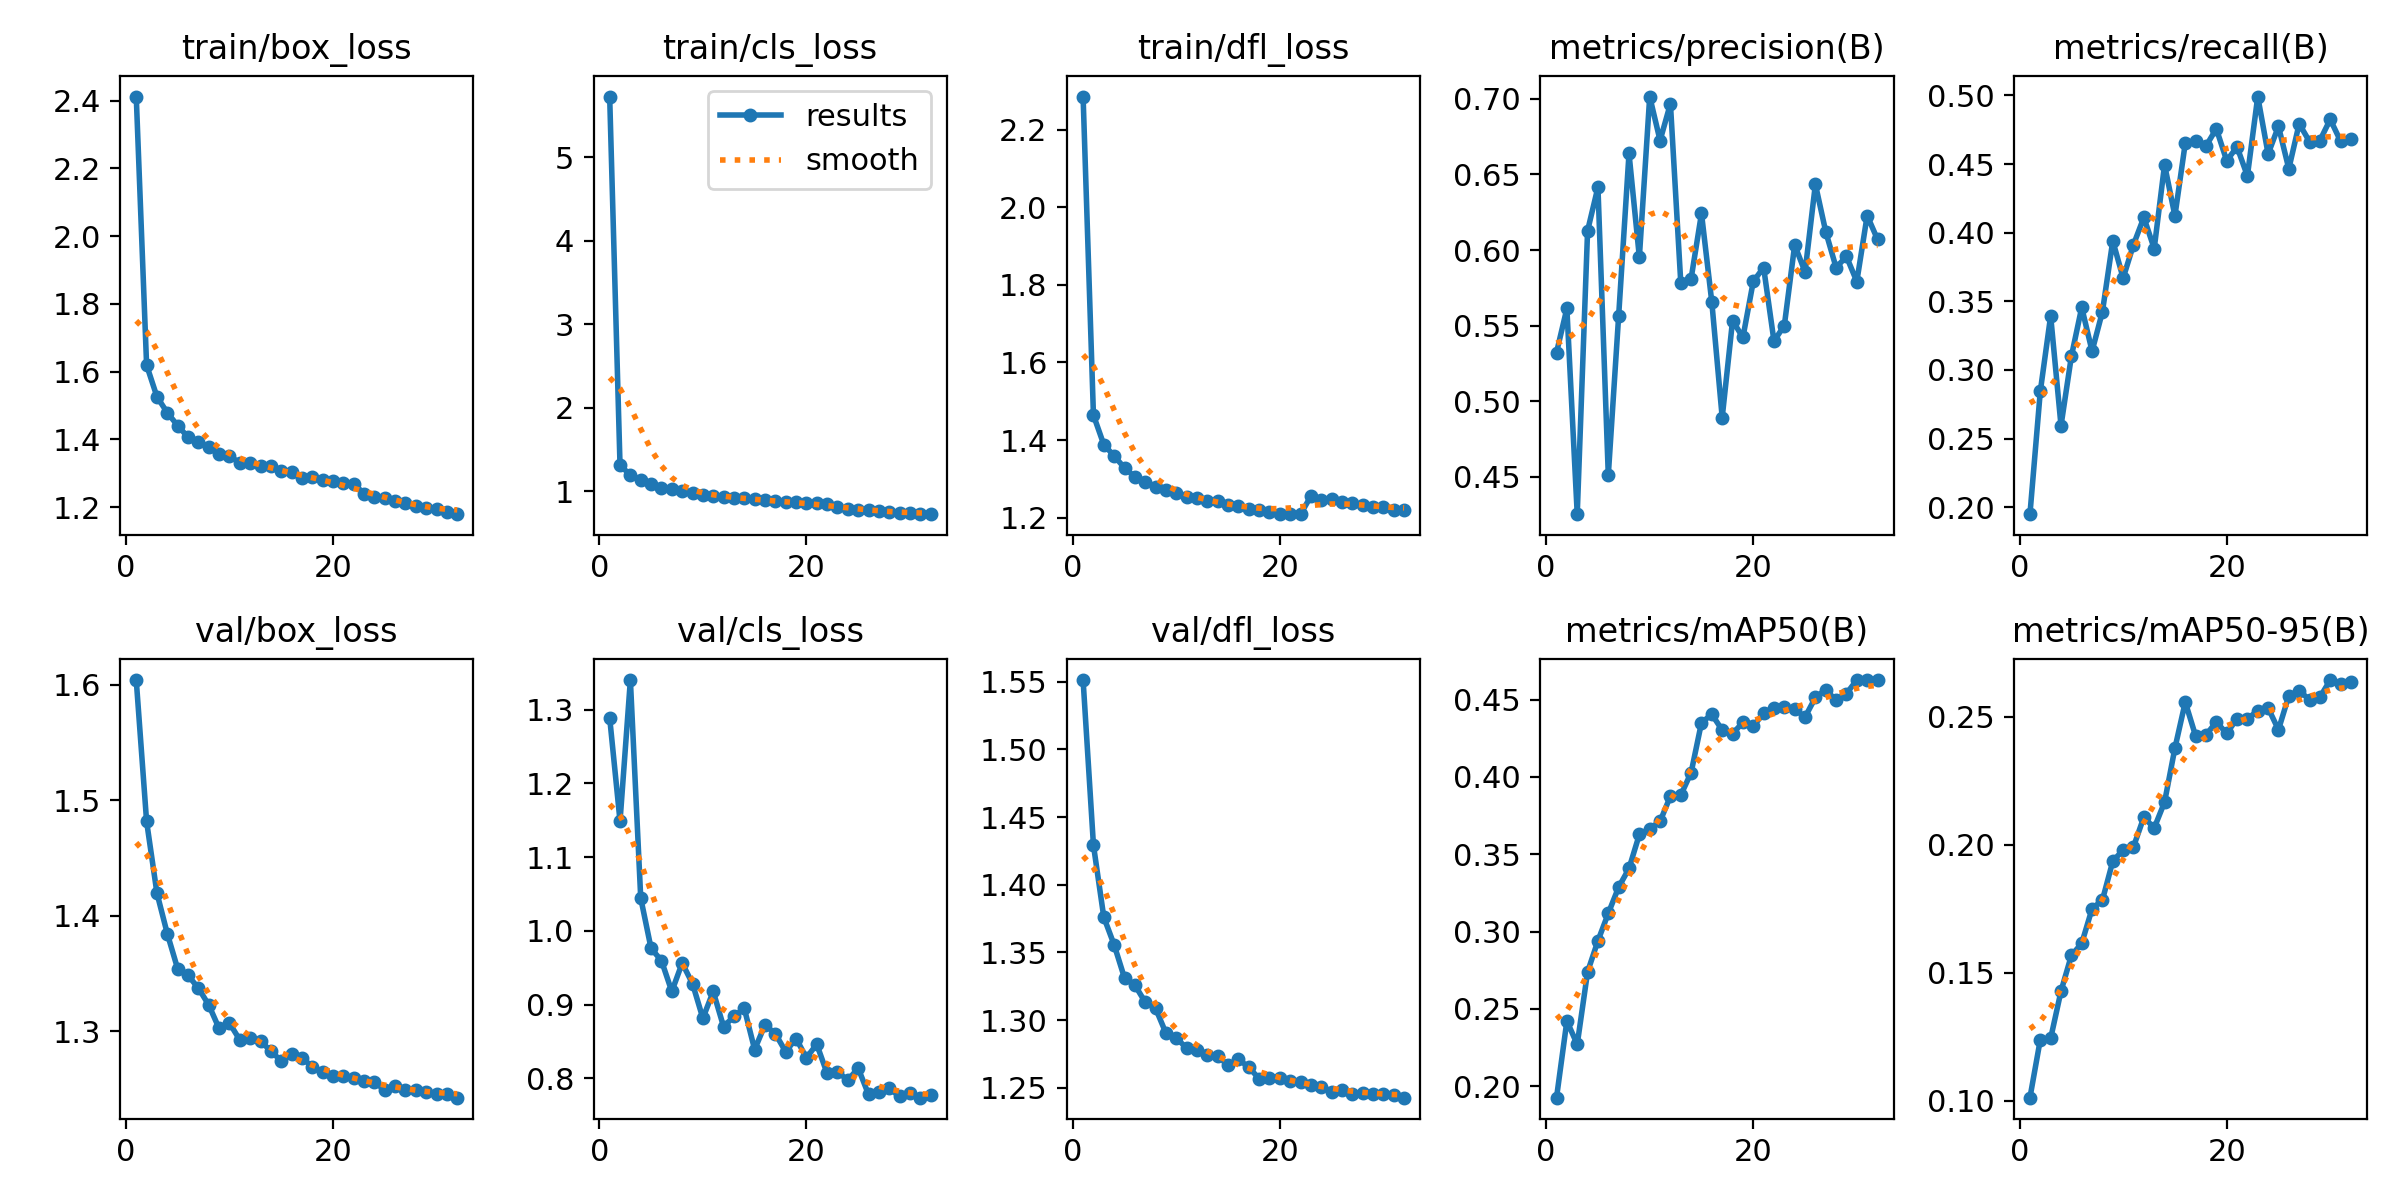

Data behind this chart, as committed beside it:
epoch, time, train/box_loss, train/cls_loss, train/dfl_loss, metrics/precision(B), metrics/recall(B), metrics/mAP50(B), metrics/mAP50-95(B), val/box_loss, val/cls_loss, val/dfl_loss, lr/pg0, lr/pg1, lr/pg2
1, 261, 2.412, 5.728, 2.286, 0.5322, 0.195, 0.1925, 0.1013, 1.604, 1.289, 1.551, 0.000256, 0.000256, 0.000256
2, 514.4, 1.619, 1.31, 1.464, 0.5613, 0.2844, 0.2421, 0.1239, 1.482, 1.149, 1.429, 0.0004965, 0.0004965, 0.0004965
3, 764.6, 1.526, 1.195, 1.388, 0.4254, 0.3394, 0.227, 0.1244, 1.419, 1.34, 1.376, 0.0007212, 0.0007212, 0.0007212
4, 1010, 1.479, 1.135, 1.359, 0.6127, 0.2595, 0.2739, 0.1429, 1.384, 1.044, 1.355, 0.0006976, 0.0006976, 0.0006976
5, 1258, 1.441, 1.086, 1.328, 0.6415, 0.3099, 0.294, 0.1568, 1.354, 0.9761, 1.331, 0.0006738, 0.0006738, 0.0006738
6, 1506, 1.407, 1.044, 1.305, 0.4511, 0.3456, 0.3118, 0.1615, 1.348, 0.9596, 1.326, 0.00065, 0.00065, 0.00065
7, 1761, 1.391, 1.021, 1.293, 0.5564, 0.3137, 0.3287, 0.175, 1.337, 0.9177, 1.313, 0.0006263, 0.0006263, 0.0006263
8, 2013, 1.376, 0.9972, 1.28, 0.6638, 0.3425, 0.3408, 0.1784, 1.323, 0.9562, 1.309, 0.0006025, 0.0006025, 0.0006025
9, 2262, 1.356, 0.9761, 1.27, 0.5953, 0.394, 0.3628, 0.1935, 1.302, 0.9284, 1.29, 0.0005787, 0.0005787, 0.0005787
10, 2507, 1.351, 0.9604, 1.263, 0.7015, 0.3669, 0.3665, 0.1979, 1.307, 0.8813, 1.287, 0.0005549, 0.0005549, 0.0005549
11, 2775, 1.331, 0.9457, 1.252, 0.6724, 0.3913, 0.3712, 0.1992, 1.292, 0.9176, 1.279, 0.0005311, 0.0005311, 0.0005311
12, 3033, 1.331, 0.9334, 1.249, 0.6967, 0.4111, 0.3875, 0.2107, 1.294, 0.8699, 1.278, 0.0005073, 0.0005073, 0.0005073
13, 3282, 1.321, 0.9174, 1.242, 0.5783, 0.3884, 0.3882, 0.2065, 1.291, 0.8839, 1.274, 0.0004835, 0.0004835, 0.0004835
14, 3533, 1.321, 0.9142, 1.242, 0.5812, 0.4495, 0.4028, 0.2166, 1.283, 0.8948, 1.273, 0.0004597, 0.0004597, 0.0004597
15, 3799, 1.306, 0.9021, 1.232, 0.6242, 0.4123, 0.4351, 0.2377, 1.274, 0.8389, 1.267, 0.0004359, 0.0004359, 0.0004359
16, 4043, 1.303, 0.891, 1.229, 0.5654, 0.4652, 0.4405, 0.2556, 1.28, 0.8724, 1.271, 0.0004121, 0.0004121, 0.0004121
17, 4269, 1.286, 0.882, 1.223, 0.4893, 0.467, 0.4303, 0.2424, 1.277, 0.8603, 1.265, 0.0003883, 0.0003883, 0.0003883
18, 4501, 1.288, 0.8668, 1.219, 0.5533, 0.4631, 0.4279, 0.2428, 1.269, 0.836, 1.257, 0.0003646, 0.0003646, 0.0003646
19, 4750, 1.28, 0.8658, 1.215, 0.5422, 0.4757, 0.4352, 0.2479, 1.264, 0.8539, 1.257, 0.0003408, 0.0003408, 0.0003408
20, 5009, 1.277, 0.8633, 1.21, 0.5792, 0.4525, 0.4326, 0.2434, 1.261, 0.8278, 1.257, 0.000317, 0.000317, 0.000317
21, 5259, 1.273, 0.8531, 1.209, 0.5884, 0.4625, 0.4413, 0.2492, 1.261, 0.846, 1.255, 0.0002932, 0.0002932, 0.0002932
22, 5506, 1.269, 0.846, 1.209, 0.5398, 0.4413, 0.4448, 0.2492, 1.259, 0.8065, 1.254, 0.0002694, 0.0002694, 0.0002694
23, 5770, 1.241, 0.8061, 1.255, 0.5501, 0.4992, 0.4451, 0.2522, 1.256, 0.8087, 1.252, 0.0002456, 0.0002456, 0.0002456
24, 6016, 1.23, 0.7904, 1.246, 0.6033, 0.4573, 0.444, 0.2534, 1.256, 0.7973, 1.251, 0.0002218, 0.0002218, 0.0002218
25, 6270, 1.227, 0.7794, 1.249, 0.5856, 0.4775, 0.4386, 0.2449, 1.249, 0.8136, 1.247, 0.000198, 0.000198, 0.000198
26, 6532, 1.218, 0.7711, 1.241, 0.6435, 0.4466, 0.4514, 0.2581, 1.252, 0.7779, 1.249, 0.0001742, 0.0001742, 0.0001742
27, 6779, 1.212, 0.7583, 1.237, 0.6121, 0.4793, 0.4565, 0.2601, 1.249, 0.7815, 1.246, 0.0001504, 0.0001504, 0.0001504
28, 7022, 1.203, 0.7511, 1.233, 0.5884, 0.4664, 0.4495, 0.2565, 1.249, 0.7861, 1.246, 0.0001266, 0.0001266, 0.0001266
29, 7280, 1.198, 0.7439, 1.226, 0.5957, 0.4671, 0.4539, 0.2575, 1.248, 0.7754, 1.245, 0.0001029, 0.0001029, 0.0001029
30, 7518, 1.194, 0.7382, 1.228, 0.5792, 0.4825, 0.4626, 0.2642, 1.246, 0.7803, 1.245, 7.90628e-05, 7.90628e-05, 7.90628e-05
31, 7764, 1.187, 0.7312, 1.22, 0.6228, 0.4667, 0.4626, 0.2629, 1.245, 0.7736, 1.245, 5.52719e-05, 5.52719e-05, 5.52719e-05
32, 8001, 1.18, 0.7252, 1.219, 0.607, 0.468, 0.4626, 0.2636, 1.242, 0.7767, 1.243, 3.14809e-05, 3.14809e-05, 3.14809e-05
